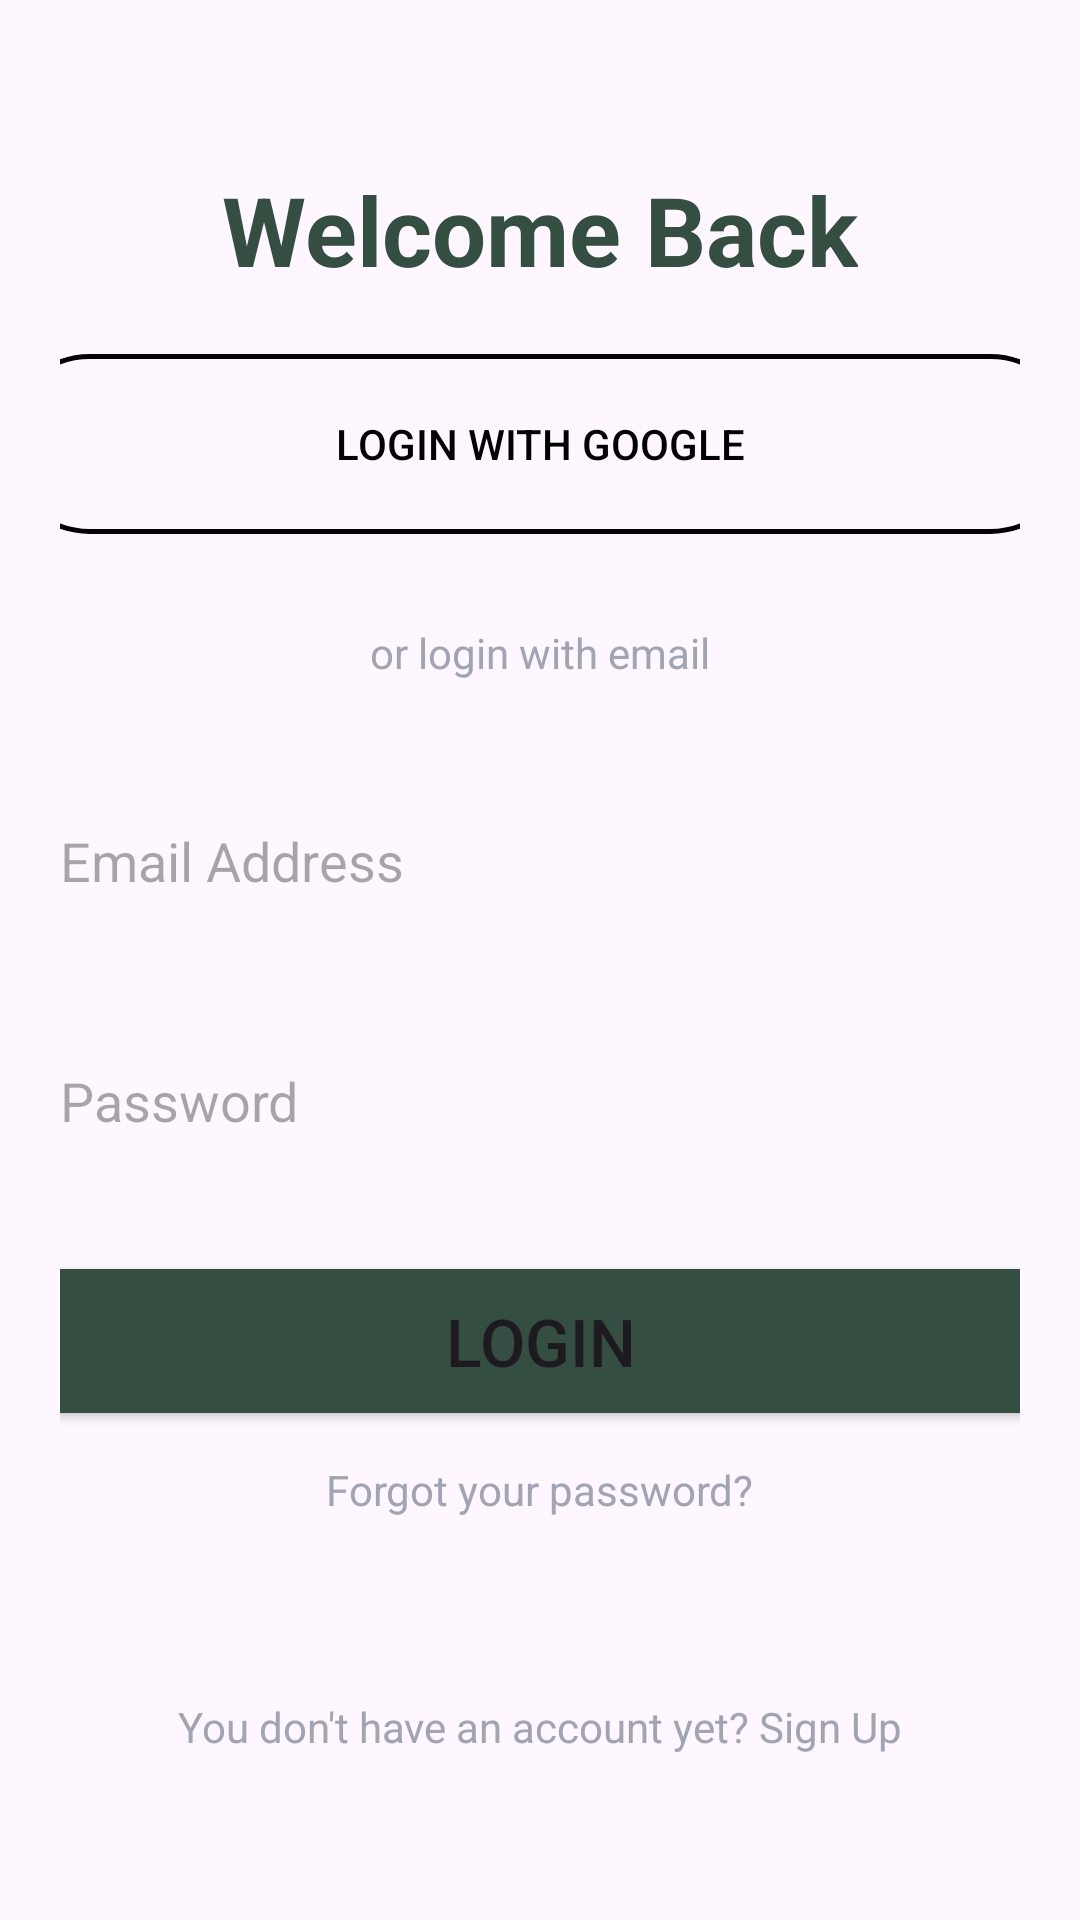

Android layout source for this screen:
<!-- AndroidManifest.xml: application theme Theme.Waste2Cash -->
<!-- res/layout/activity_login_page.xml -->
<?xml version="1.0" encoding="utf-8"?>
<LinearLayout xmlns:android="http://schemas.android.com/apk/res/android"
    xmlns:tools="http://schemas.android.com/tools"
    android:id="@+id/main"
    android:layout_width="match_parent"
    android:layout_height="match_parent"
    android:orientation="vertical"
    android:paddingStart="20dp"
    android:paddingEnd="20dp"
    tools:context=".LoginPage"
    android:gravity="center">

    
    <TextView
        android:id="@+id/tv_title"
        android:layout_width="wrap_content"
        android:layout_height="wrap_content"
        android:layout_gravity="center_horizontal"
        android:text="Welcome Back"
        android:textSize="32sp"
        android:textStyle="bold"
        android:textColor="@color/darkGreen" />

    
    <Button
        android:id="@+id/btn_google"
        android:layout_width="360dp"
        android:layout_height="60dp"
        android:layout_marginTop="20dp"
        android:text="Login with Google"
        android:background="@drawable/border_button"
        android:textColor="@color/black" />

    
    <TextView
        android:id="@+id/tv_email"
        android:layout_width="wrap_content"
        android:layout_height="wrap_content"
        android:layout_gravity="center_horizontal"
        android:layout_marginTop="30dp"
        android:text="or login with email"
        android:textColor="@color/grayish" />

    
    <EditText
        android:id="@+id/et_email"
        android:layout_width="360dp"
        android:layout_height="60dp"
        android:layout_marginTop="30dp"
        android:background="@drawable/border_et"
        android:hint="Email Address"
        android:paddingLeft="20dp" />

    
    <EditText
        android:id="@+id/et_password"
        android:layout_width="360dp"
        android:layout_height="60dp"
        android:layout_marginTop="20dp"
        android:background="@drawable/border_et"
        android:hint="Password"
        android:paddingLeft="20dp" />

    
    <Button
        android:id="@+id/btn_login"
        android:layout_width="360dp"
        android:layout_height="60dp"
        android:layout_marginTop="20dp"
        android:text="Login"
        android:backgroundTint="@color/darkGreen"
        android:textSize="22sp"/>

    
    <TextView
        android:id="@+id/tv_forgot"
        android:layout_width="wrap_content"
        android:layout_height="wrap_content"
        android:layout_gravity="center_horizontal"
        android:layout_marginTop="10dp"
        android:text="Forgot your password?"
        android:textColor="@color/grayish" />

    
    <TextView
        android:id="@+id/tv_signup"
        android:layout_width="wrap_content"
        android:layout_height="wrap_content"
        android:layout_gravity="center_horizontal"
        android:layout_marginTop="60dp"
        android:text="You don't have an account yet? Sign Up"
        android:textColor="@color/grayish" />

</LinearLayout>
<!-- resources referenced by this layout -->
<resources>
  <color name="black">#FF000000</color>
  <color name="darkGreen">#344E41</color>
  <color name="grayish">#A1A4B2</color>
  <!-- drawable border_button (drawable) -->
  <?xml version="1.0" encoding="utf-8"?>
  <shape xmlns:android="http://schemas.android.com/apk/res/android"
      android:shape="rectangle">
      <solid android:color="@android:color/transparent"/>
      <stroke android:width="1.5dp" android:color="@color/black"/>
      <corners android:radius="40dp"/>
  </shape>
  <style name="Theme.Waste2Cash" parent="Base.Theme.Waste2Cash" />
  <style name="Base.Theme.Waste2Cash" parent="Theme.Material3.DayNight.NoActionBar">
          
          
      </style>
</resources>
